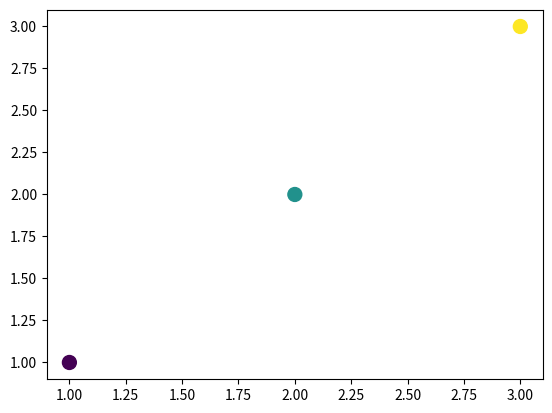

Generate this figure with matplotlib:
import matplotlib.pyplot as plt
import numpy as np


x = [1,2,3]
y = [1,2,3]
c = [1,2,3]
cmap = "name"

fig,ax = plt.subplots()
sc = plt.scatter(x,y,c=c, s=100)

#[CLS] 建構全系統唯一的annot物件
annot = ax.annotate("", xy=(0,0), xytext=(20,20),textcoords="offset points",
                    bbox=dict(boxstyle="round", fc="w"),
                    arrowprops=dict(arrowstyle="->"))
annot.set_visible(False)

def update_annot(ind):
    pos = sc.get_offsets()[ind["ind"][0]]   #[CLS]:ind是scatter artist的特定資料結構
                                            #[CLS]:ind["ind"] 存放的是index, = [ indexes of selected point ] 
                                            #[CLS]:get_offsets() ==> all data in this scatter artist , 真正的offset
    annot.xy = pos  #[CLS] 直接更新annotate的座標
    # text = "{}, {}".format(" ".join(list(map(str,ind["ind"]))), 
    #                        " ".join([names[n] for n in ind["ind"]]))
    text = "{}: ({}, {})".format( " ".join(list(map(str,ind["ind"]))), pos[0], pos[1]     )
    # text = "clouds"
    annot.set_text(text)
    annot.get_bbox_patch().set_facecolor("r")
    annot.get_bbox_patch().set_alpha(0.4)


def hover(event): #[CLS] canvas會回傳event物件 event 物件
    vis = annot.get_visible()
    if event.inaxes == ax: #[CLS] 這個ax的event物件才處理
        cont, ind = sc.contains(event)  #[CLS] 用scatter artist來解釋這個event (因爲也有可能是plot artist物件)
                                        #[CLS] ind 是 scatter artist特定的資料結構
        if cont: #[CLS]: boolean. 假如就是點在這個scatter artist裏面
            update_annot(ind)
            annot.set_visible(True)
            fig.canvas.draw_idle()
        else:
            if vis:
                annot.set_visible(False)
                fig.canvas.draw_idle()

fig.canvas.mpl_connect("motion_notify_event", hover)

plt.show()
